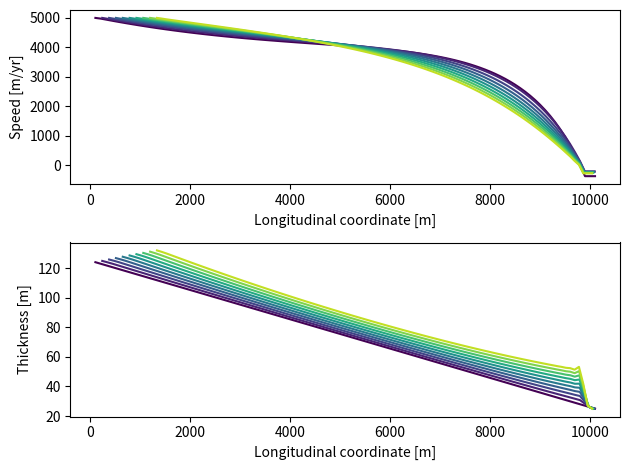

Here is the Python script that generated this plot:
import numpy as np
from matplotlib import pyplot as plt
from scipy.sparse import diags

import scipy.integrate as integrate

#!/usr/bin/env python3
# -*- coding: utf-8 -*-
"""
Created on Fri Feb 11 11:27:08 2022

[redacted]
"""
#%%
def granular_fluidity(x,U,H,dx):
    # note: use strain rate to compute mu, which is used to compute g'
    # need to iterate because sign(exx) is not necessarily always the same
    
    # constants
    b = 2e6
    A = 0.5

    ee = np.abs(np.gradient(U,dx))
    mu = 0.5*np.ones(len(x)) # initial guess for mu
    gg = ee/mu
    
    j = 1
    while j==1: 
        g_loc = np.zeros(len(x))
        g_loc[mu>muS] = np.sqrt(0.5*g*(1-rho/rho_w)*H[mu>muS]/d**2)*(mu[mu>muS]-muS)/(mu[mu>muS]*b) 
        
        zeta = np.abs(mu-muS)/(A**2*d**2) # zeta = 1/xi^2
    
        # construct equation Cx=T
        # boundary conditions: 
        #    ####g=0 at x=L (implies strain rate = 0)
        #    dg/dx=0 at x=0,L (implies strain rate gradient equals 0)
        
        c_left = np.ones(len(x)-1)
        c_left[-1] = 0
        
        c = -(2+zeta*dx**2)
        c[0] = -1
        c[-1] = 1
            
        c_right = np.ones(len(x)-1)
            
        diagonals = [c_left,c,c_right]
        C = diags(diagonals,[-1,0,1]).toarray() 
        
        T = -g_loc*zeta*dx**2
        T[0] = 0
        T[-1] = 0
            
        gg_new = np.linalg.solve(C,T) # solve for granular fluidity
     
        
        if (np.abs(gg-gg_new) > 1e-6).any():        
            print(np.max(np.abs(gg-gg_new)))
            gg = gg_new
            #gg[gg==0] = 1e-10 # small factor to make mu real; doesn't do anything because gg=0 when ee=0, so mu=0 in this case
            mu = ee/gg
            
        else:
            gg = gg_new
            break
    #ee = -mu*gg # second invariant of strain rate tensor!
        
    
    return(gg)


#%%
def velocity(x,U,H,W,dx):
    # construct Cx=T to solve for velocity
    #
    #U = vel
    j = 1
    while j==1:
        
        gg = granular_fluidity(x,U,H,dx)
        #plt.plot(x,gg)
        
        ind = (gg>0) # note: granular fluidity can't be less than zero!
        ind = np.sum(ind)
 
        # problem setting up equations if ind is same length as grid due to fact that we use a staggered grid
        # correct here by reducing ind by 1. this is okay because we manually set the last grid points anyway
        if ind == len(gg):
            ind -= 1
            
            
        # currently assumes that strain rate only goes to zero in downstream region!!!
            
        # constructing matrix Cx = T to solve for velocity
        # if gg = 0 > modify matrix C so that each line with gg=0 indicates that dU/dx = 0 
        T = np.zeros(len(x))
        T[1:ind-1] = ((2*H[:-1]-d)*(H[1:]-H[:-1])*dx + 2*muW/W[:-1]*H[:-1]**2*dx**2)[1:ind-1]
        T[0] = Ut # upstream boundary moves at terminus velocity
        T[-1] = (0.5-d/H[-1])*gg[-1]*dx # strain rate equals zero at downstream boundary
        #T[T<0] = 0 # TEMPORARY FIX --> PROBLEM WHEN mu0 IS TOO LARGE???
        
        # create staggered grid, using linear interpolation
        xn = np.arange(x[0]+dx/2,x[-1]+dx/2,dx)
        Hn = np.interp(xn,x,H)
        ggn = np.interp(xn,x,gg)
        
        nu = Hn**2/ggn # for simplicity, create new variable describing H^2/g' on the staggered grid
  
        a = np.ones(len(T)) # set to positive one because default is to set strain rate equal to zero
        a[0] = 1 # specify upstream boundary condition
        #print(len(nu[1:ind-1]))
        #print(len(nu[0:ind-2]))
        a[1:ind-1] = -(nu[1:ind-1]+nu[0:ind-2]) # staggered grid
        a[1:ind-1] = -2*nu[1:ind-1] # uncomment if you don't want to use a staggered grid
        a[-1] = 1 # needed for specifying downstream boundary condition
        
        a_left = -np.ones(len(x)-1) # set to negative one because default is to set strain rate equal to zero
        a_left[0:ind-2] = nu[0:ind-2]
        a_left[-1] = -1 # needed for specifing downstream boundary condition; this line might be redundant
                                
        a_right = np.zeros(len(a_left)) 
        a_right[0] = 0
        a_right[1:ind-1] = nu[2:ind]
               
        diagonals = [a_left,a,a_right]
        C = diags(diagonals,[-1,0,1]).toarray() 
         
        U_new = np.linalg.solve(C,T) # solve for velocity
        
        if (np.abs(U-U_new)*secsYear > 1).any():        
                U = U_new
        else:
            U = U_new
            break
               
    return(U)


#%%
secsDay = 86400
secsYear = secsDay*365.25
dt = secsDay*1

rho = 917 # density of ice
rho_w = 1028 # density of water

g = 9.81 # gravity

B = 0/secsYear # mass balance rate in m/s

d = 25 # characteristic iceberg size

x0 = 100
L = 1e4+x0 # melange length
dx = 100 # grid spacing
x = np.arange(x0,L+dx,dx) # longitudinal grid
W = 5000*np.ones(x.shape) # melange width; treated as constant for now

#H = (-200/L*x + 200) + d
H = -100*(x/L-1) + d # initial melange thickness
#H = np.ones(x.shape)*(d) # melange thickness
Ut = 5000/secsYear # glacier terminus velocity


# max and min effective coefficients of friction, sort of
muW = 0.8
muS = 0.4


U = Ut*np.ones(len(x)) # initial guess for the velocity




#%%

ax1 = plt.subplot(211)
ax1.set_xlabel('Longitudinal coordinate [m]')
ax1.set_ylabel('Speed [m/yr]')
ax2 = plt.subplot(212)
ax2.set_xlabel('Longitudinal coordinate [m]')
ax2.set_ylabel('Thickness [m]')

color_id = np.linspace(0,1,100) 


for k in np.arange(0,100):
         
    U = velocity(x,U,H,W,dx)
    
    if k % 10 == 0:
        ax1.plot(x,U*secsYear,color=plt.cm.viridis(color_id[k]))
        ax2.plot(x,H,color=plt.cm.viridis(color_id[k]))
    
    # update thickness
    H += (B-np.gradient(H*W*U,x)/W)*dt
    
    
    #update grid
    x0 = x[0]+Ut*dt
    xL = x[-1]+U[-1]*dt

    xg = np.linspace(x0,xL,len(x))
    dx = x[1]-x[0]
    H = np.interp(xg, x, H)
    U = np.interp(xg, x, U)
    W = np.interp(xg, x, W)
    x = xg


plt.tight_layout()

